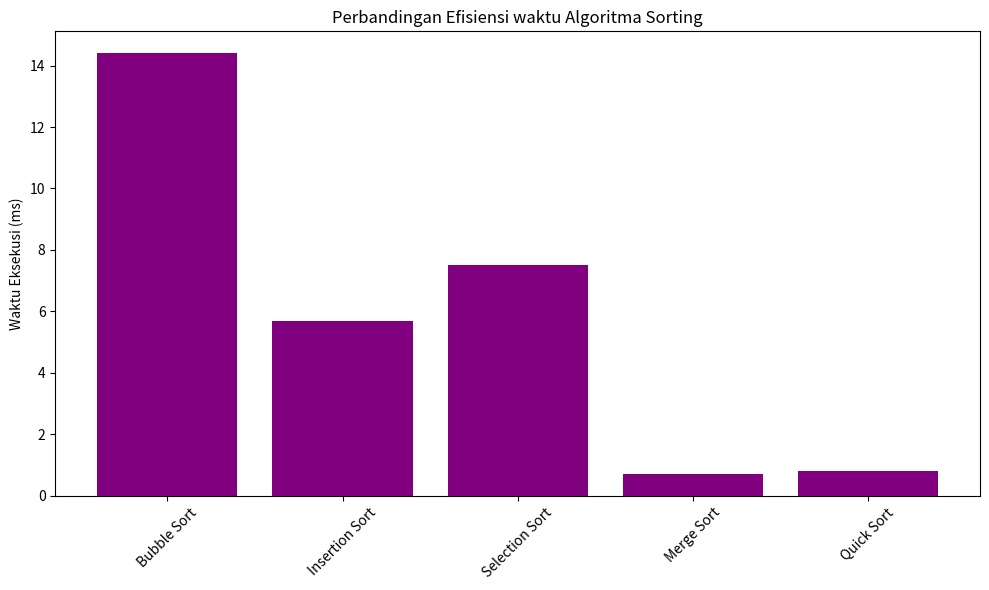

This figure's Python source:
import time
import random
import matplotlib.pyplot as plt

class Sorting:
    def __init__(self, arr):
        self.arr = arr
        
    #note: bubble_short
    def bubble_sort(self):
        n = len(self.arr)
        for i in range(n):
            swapped = False
            for j in range(0, n - i - 1):
                if self.arr[j] > self.arr[j + 1]:
                    self.arr[j], self.arr[j + 1] = self.arr[j + 1], self.arr[j]
                    swapped = True
            if not swapped:
                break
        return self.arr

    #note: insertion_sort
    def insertion_sort(self):
        for i in range(1, len(self.arr)):
            key = self.arr[i]
            j = i - 1
            while j >= 0 and self.arr[j] > key:
                self.arr[j + 1] = self.arr[j]
                j -= 1
            self.arr[j + 1] = key
        return self.arr

    #note: selection_sort
    def selection_sort(self):
        n = len(self.arr)
        for i in range(n):
            min_idx = i
            for j in range(i+1, n):
                if self.arr[j] < self.arr[min_idx]:
                    min_idx = j
            self.arr[i], self.arr[min_idx] = self.arr[min_idx], self.arr[i]
        return self.arr
    
    #note: merge_sort
    def merge_sort(self, arr):
        if arr is None:
            arr = self.arr
        
        if len(arr) > 1:
            mid = len(arr) // 2
            L = arr[:mid]
            R = arr[mid:]

            self.merge_sort(L)
            self.merge_sort(R)

            i = j = k = 0

            while i < len(L) and j < len(R):
                if L[i] < R[j]:
                    arr[k] = L[i]
                    i += 1
                else:
                    arr[k] = R[j]
                    j += 1
                k += 1

            while i < len(L):
                arr[k] = L[i]
                i += 1
                k += 1

            while j < len(R):
                arr[k] = R[j]
                j += 1
                k += 1

        return arr
    
    #note: quick_sort
    def quick_sort(self, arr):
        if arr is None:
            arr = self.arr
        
        if len(arr) <= 1:
            return arr
        pivot = arr[len(arr) // 2]
        left = [x for x in arr if x < pivot]
        middle = [x for x in arr if x == pivot]
        right = [x for x in arr if x > pivot]
        return self.quick_sort(left) + middle + self.quick_sort(right)

# tittle: Fungsi untuk mengukur waktu eksekusi
def measure_time(sort_func):
    start = time.time()
    sort_func()
    end = time.time()
    return (end - start) * 1000  

# tittle: Dataset random
data = random.sample(range(1000), 700) 

# tittle: Instansiasi dan pengukuran
sorter = Sorting(data)
times = {
    "Bubble Sort": measure_time(lambda: Sorting(data.copy()).bubble_sort()),
    "Insertion Sort": measure_time(lambda: Sorting(data.copy()).insertion_sort()),
    "Selection Sort": measure_time(lambda: Sorting(data.copy()).selection_sort()),
    "Merge Sort": measure_time(lambda: Sorting(data.copy()).merge_sort(data.copy())),
    "Quick Sort": measure_time(lambda: Sorting(data.copy()).quick_sort(data.copy())),
}

# tittle: Visualisasi hasil
plt.figure(figsize=(10, 6))
plt.xticks(rotation=45)
plt.bar(times.keys(), times.values(), color='purple')
plt.ylabel("Waktu Eksekusi (ms)")
plt.title("Perbandingan Efisiensi waktu Algoritma Sorting")
plt.tight_layout()
plt.show()